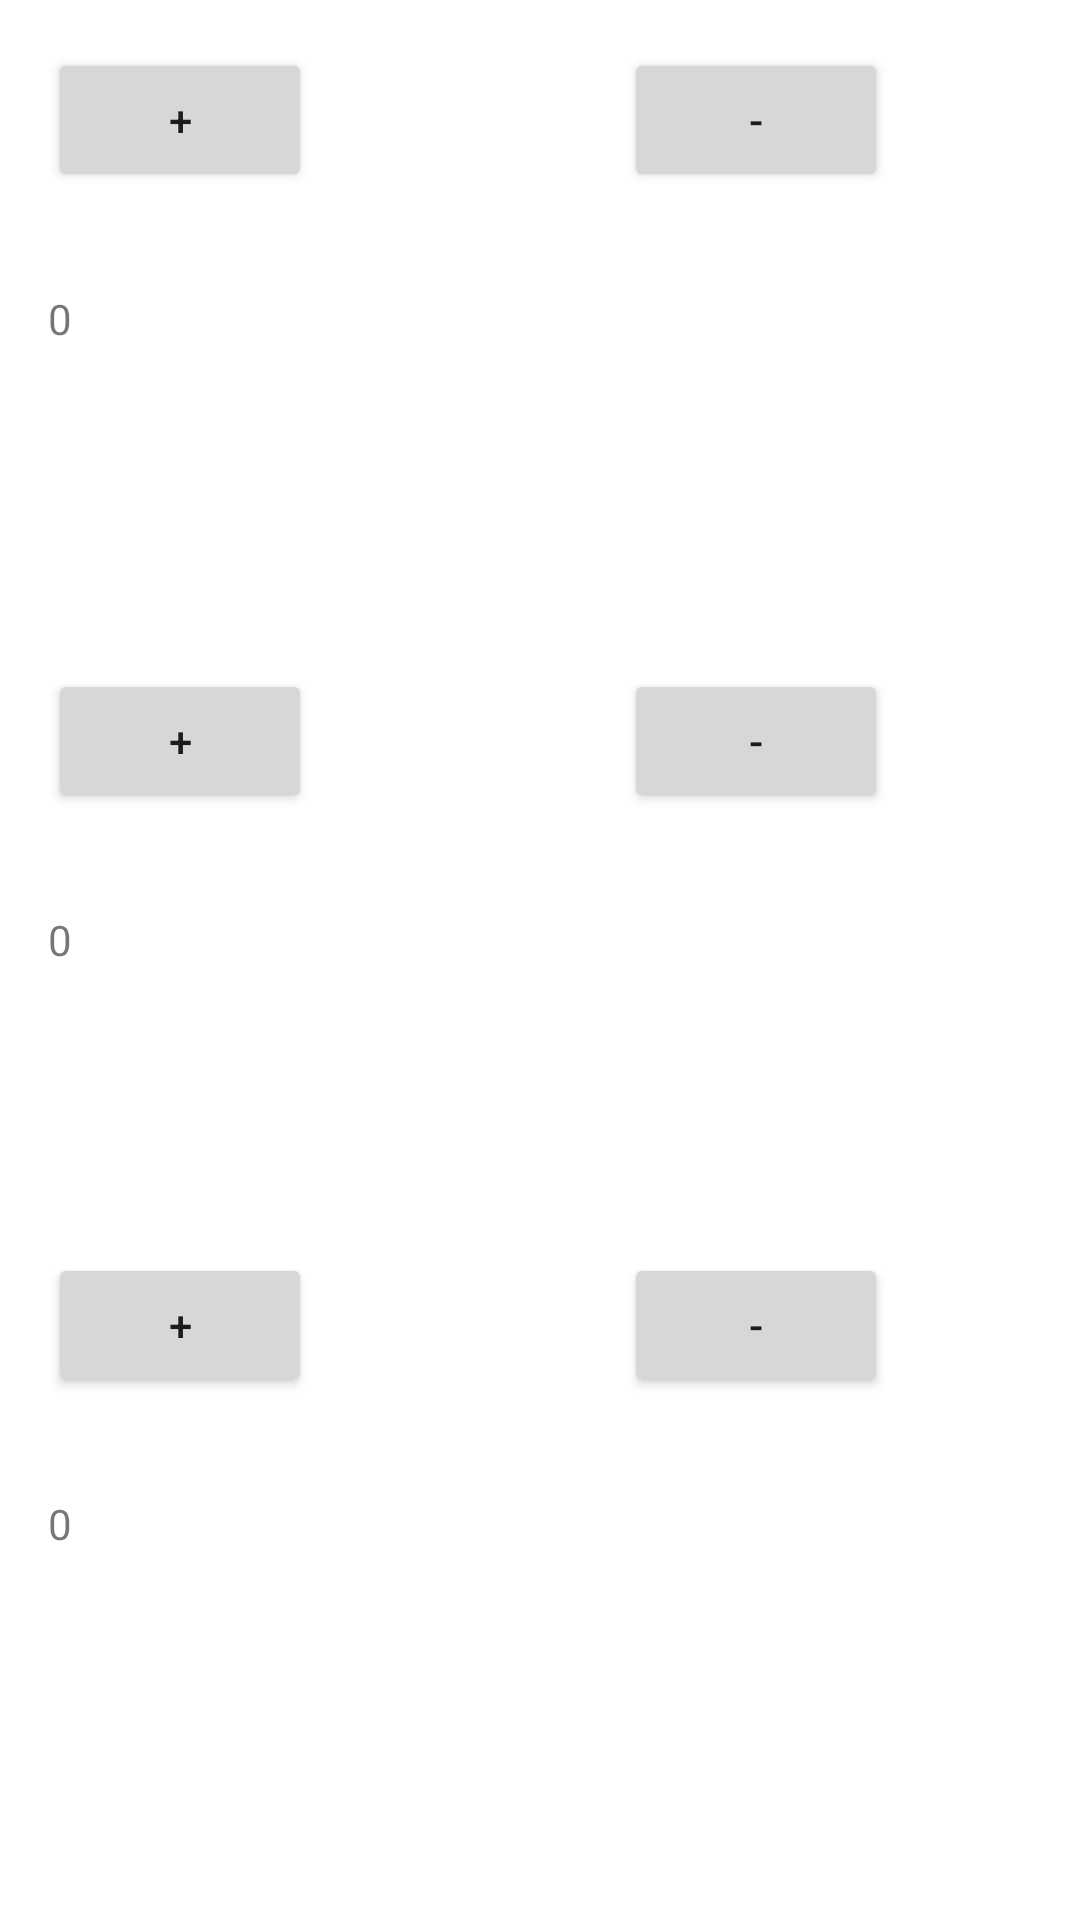

Write the Android layout XML for this screen, with the resource values it uses.
<!-- AndroidManifest.xml: application theme Theme.MarcoLifeCounter9000 -->
<!-- res/layout/three_players.xml -->
<?xml version="1.0" encoding="utf-8"?>
<androidx.appcompat.widget.LinearLayoutCompat xmlns:android="http://schemas.android.com/apk/res/android"
    xmlns:app="http://schemas.android.com/apk/res-auto"
    xmlns:tools="http://schemas.android.com/tools"
    android:id="@+id/two_players"
    android:layout_width="match_parent"
    android:layout_height="match_parent"
    android:paddingBottom="16dp"
    android:paddingLeft="16dp"
    android:paddingRight="16dp"
    android:paddingTop="16dp"
    android:orientation="vertical"

    >

    <RelativeLayout
        android:layout_weight=".33"
        android:layout_width="match_parent"
        android:layout_height="match_parent">
        <TextView
            android:id="@+id/textView1"
            android:layout_width="wrap_content"
            android:layout_height="wrap_content"
            android:layout_alignBottom="@+id/button1"
            android:layout_marginBottom="-52dp"
            android:text="0" />

        <Button
            android:id="@+id/button1"
            android:layout_width="wrap_content"
            android:layout_height="wrap_content"
            android:onClick="addLife1"
            android:text="+" />

        <Button
            android:id="@+id/button2"
            android:layout_width="wrap_content"
            android:layout_height="wrap_content"
            android:layout_alignParentEnd="true"
            android:layout_marginEnd="48dp"
            android:onClick="loseLife1"
            android:text="-" />


    </RelativeLayout>

    <RelativeLayout
        android:layout_width="match_parent"
        android:layout_height="match_parent"
        android:layout_weight=".34">
        <TextView
            android:id="@+id/textView2"
            android:layout_width="wrap_content"
            android:layout_height="wrap_content"
            android:layout_alignBottom="@+id/button3"
            android:layout_marginBottom="-52dp"
            android:text="0" />

        <Button
            android:id="@+id/button3"
            android:layout_width="wrap_content"
            android:layout_height="wrap_content"
            android:onClick="addLife2"
            android:text="+" />

        <Button
            android:id="@+id/button4"
            android:layout_width="wrap_content"
            android:layout_height="wrap_content"
            android:layout_alignParentEnd="true"
            android:layout_marginEnd="48dp"
            android:onClick="loseLife2"
            android:text="-" />

    </RelativeLayout>
    <RelativeLayout
        android:layout_width="match_parent"
        android:layout_height="match_parent"
        android:layout_weight=".33">
        <TextView
            android:id="@+id/textView3"
            android:layout_width="wrap_content"
            android:layout_height="wrap_content"
            android:layout_alignBottom="@+id/button5"
            android:layout_marginBottom="-52dp"
            android:text="0" />

        <Button
            android:id="@+id/button5"
            android:layout_width="wrap_content"
            android:layout_height="wrap_content"
            android:onClick="addLife3"
            android:text="+" />

        <Button
            android:id="@+id/button6"
            android:layout_width="wrap_content"
            android:layout_height="wrap_content"
            android:layout_alignParentEnd="true"
            android:layout_marginEnd="48dp"
            android:onClick="loseLife3"
            android:text="-" />
    </RelativeLayout>
</androidx.appcompat.widget.LinearLayoutCompat>
<!-- resources referenced by this layout -->
<resources>
  <style name="Theme.MarcoLifeCounter9000" parent="Theme.MaterialComponents.DayNight.DarkActionBar">
          
          <item name="colorPrimary">@color/purple_500</item>
          <item name="colorPrimaryVariant">@color/purple_700</item>
          <item name="colorOnPrimary">@color/white</item>
          
          <item name="colorSecondary">@color/teal_200</item>
          <item name="colorSecondaryVariant">@color/teal_700</item>
          <item name="colorOnSecondary">@color/black</item>
          
          <item name="android:statusBarColor">?attr/colorPrimaryVariant</item>
          
      </style>
  <!-- not gathered from this repository: default colours our renderer supplied (Android Studio template values) -->
  <color name="purple_500">#FF6200EE</color>
  <color name="purple_700">#FF3700B3</color>
  <color name="teal_200">#FF03DAC5</color>
  <color name="teal_700">#FF018786</color>
  <color name="black">#FF000000</color>
  <color name="white">#FFFFFFFF</color>
</resources>
